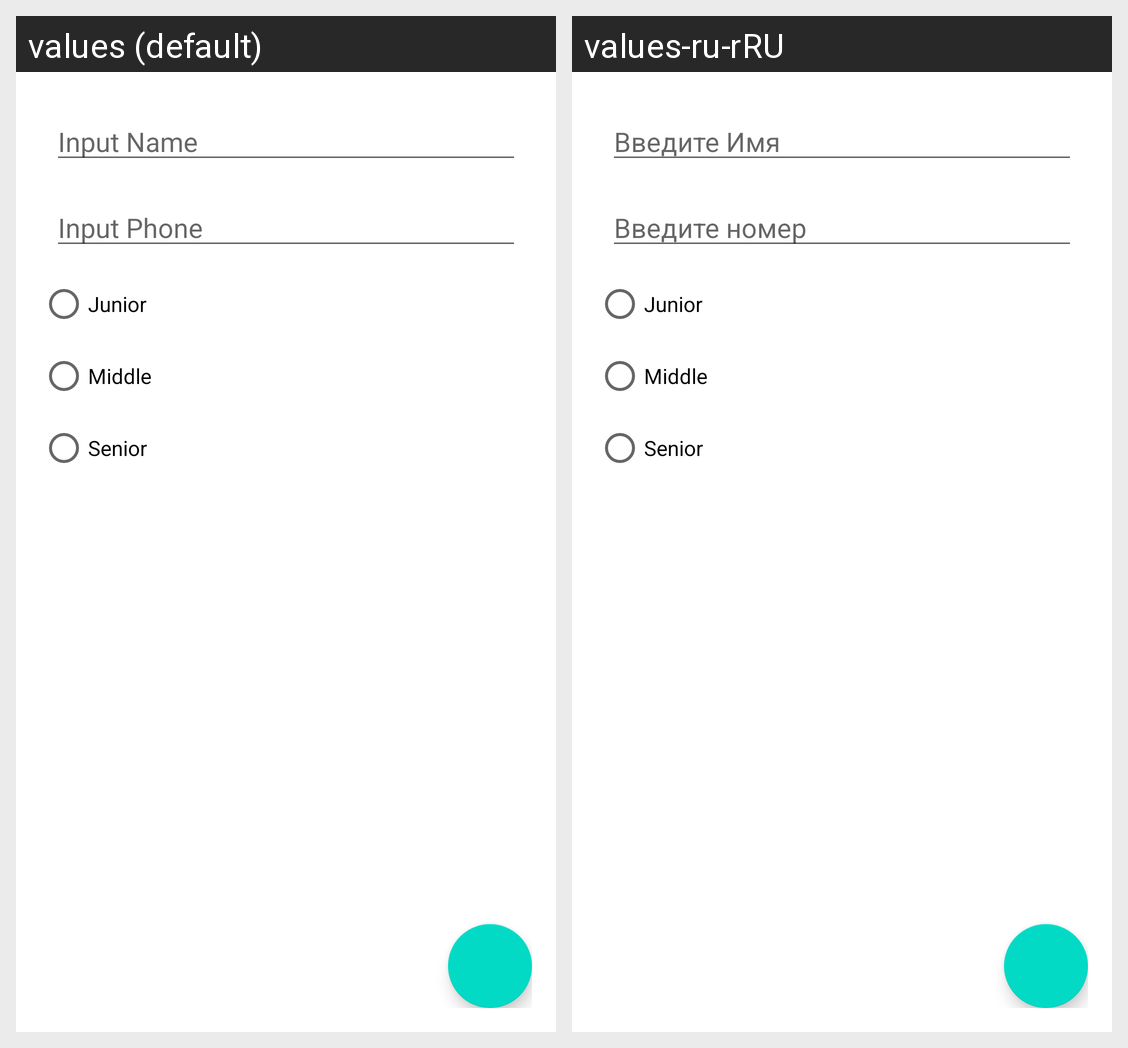

This grid shows one Android layout under two languages. Give, for every string resource on the screen, its name, the default text and each shown locale's text.
Android screen res/layout/activity_main.xml rendered under 2 locales, left to right: values (default), values-ru-rRU. Device: Nexus 5 (rendered at 1080×1920; each locale shown at half size, 540×960, under a caption strip naming it); theme Theme.Lesson20221122.
Strings drawn on this screen, with the default value and each locale's value (text and hints the layout hard-codes, and strings that could not be matched under every locale, appear in the picture but are not listed):

inputname
  values: Input Name
  values-ru-rRU: Введите Имя

inputphone
  values: Input Phone
  values-ru-rRU: Введите номер
